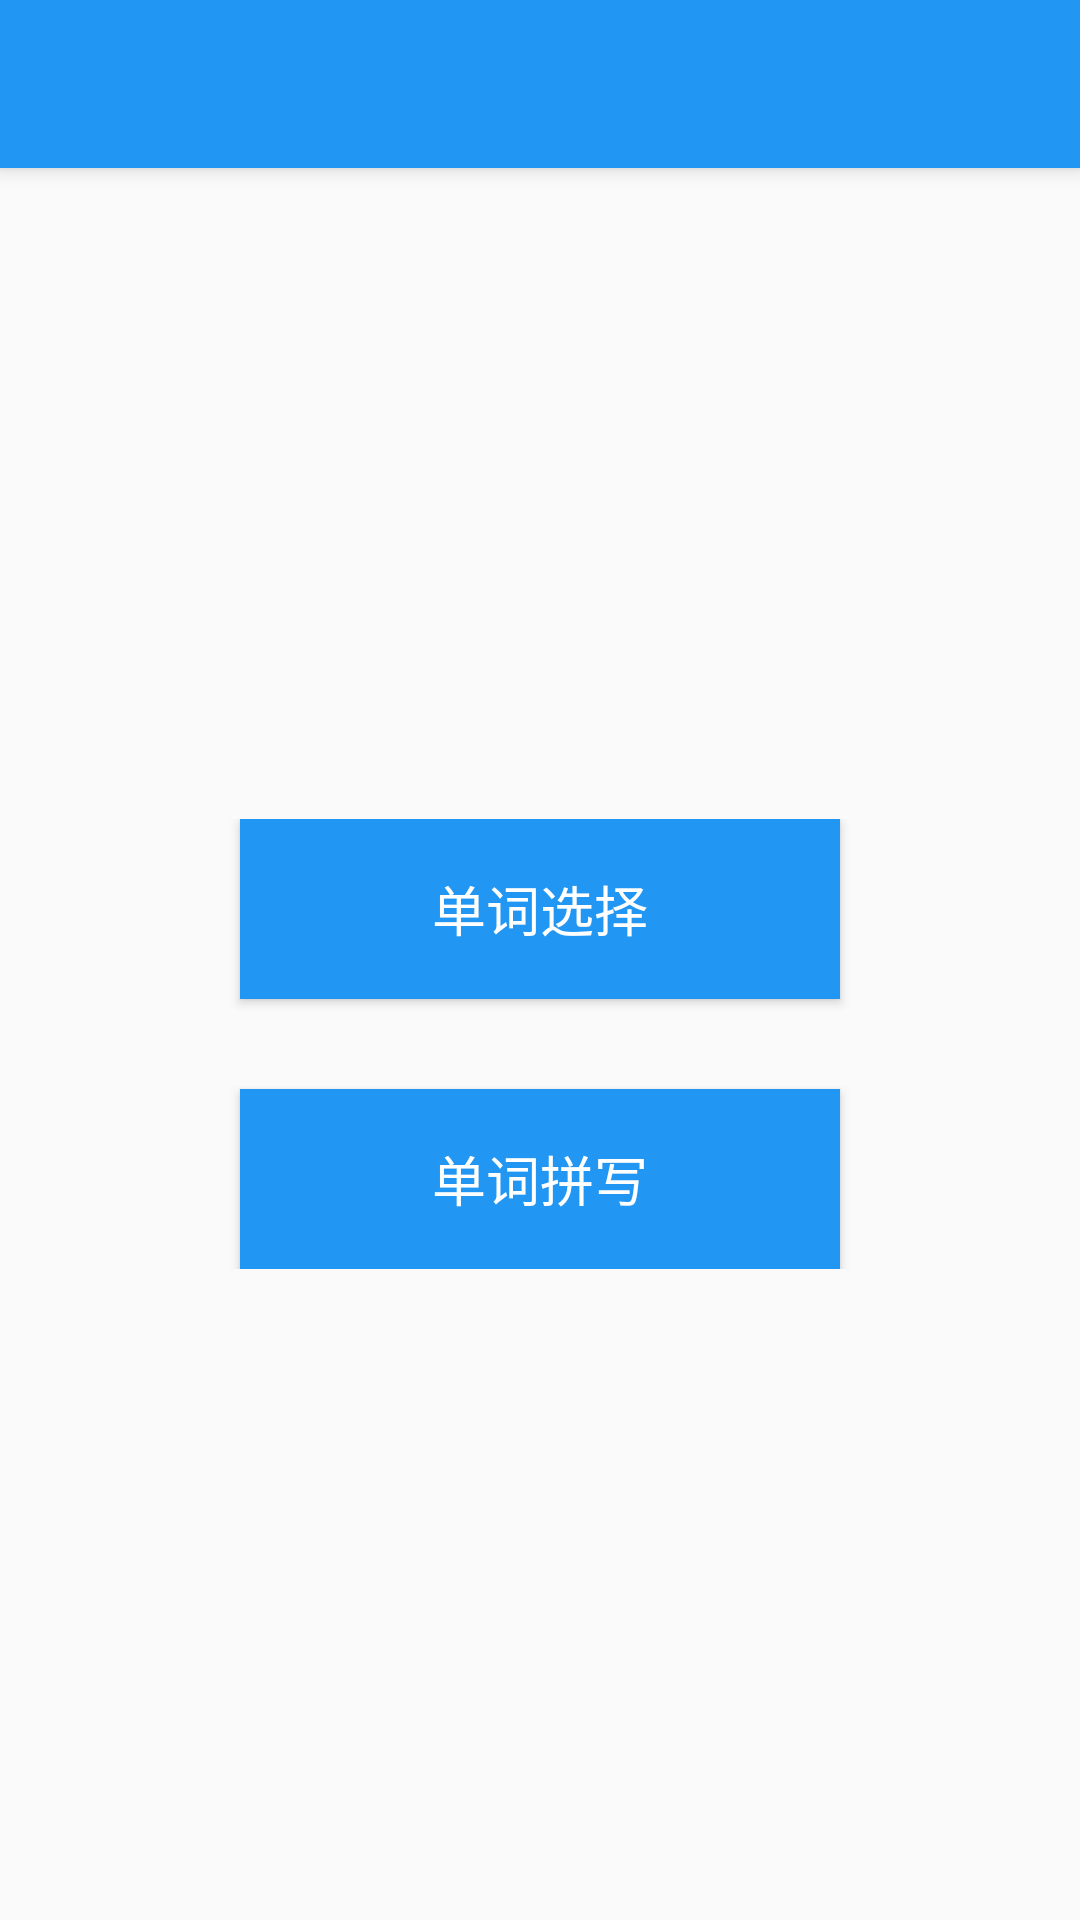

Reconstruct the res/layout file that produces this screen, plus the resources it refers to.
<!-- AndroidManifest.xml: activity theme AppTheme -->
<!-- res/layout/activity_test_style.xml -->
<?xml version="1.0" encoding="utf-8"?>
<android.support.design.widget.CoordinatorLayout xmlns:android="http://schemas.android.com/apk/res/android"
    xmlns:app="http://schemas.android.com/apk/res-auto"
    xmlns:tools="http://schemas.android.com/tools"
    android:layout_width="match_parent"
    android:layout_height="match_parent"
    android:fitsSystemWindows="true"
    tools:context="com.hardwork.example.wordassistant.view.ReciteStyleActivity">

    <android.support.design.widget.AppBarLayout
        android:layout_width="match_parent"
        android:layout_height="wrap_content"
        android:theme="@style/AppTheme.AppBarOverlay">

        <android.support.v7.widget.Toolbar
            android:id="@+id/toolbar"
            android:layout_width="match_parent"
            android:layout_height="?attr/actionBarSize"
            android:background="?attr/colorPrimary"
            app:popupTheme="@style/AppTheme.PopupOverlay" />

    </android.support.design.widget.AppBarLayout>

    <RelativeLayout
        android:layout_width="match_parent"
        android:layout_height="match_parent"
        app:layout_behavior="@string/appbar_scrolling_view_behavior">

        <LinearLayout
            android:layout_width="match_parent"
            android:layout_height="wrap_content"
            android:orientation="vertical"
            android:layout_centerInParent="true">

            <Button
                android:id="@+id/choose"
                android:layout_width="200dp"
                android:layout_height="60dp"
                android:layout_gravity="center_horizontal"
                android:textSize="18sp"
                android:textColor="@color/white"
                android:background="@color/colorPrimary"
                android:text="单词选择"/>

            <Button
                android:id="@+id/spell"
                android:layout_width="200dp"
                android:layout_height="60dp"
                android:layout_marginTop="30dp"
                android:textSize="18sp"
                android:textColor="@color/white"
                android:background="@color/colorPrimary"
                android:layout_gravity="center_horizontal"
                android:text="单词拼写"/>


        </LinearLayout>

    </RelativeLayout>


</android.support.design.widget.CoordinatorLayout>
<!-- resources referenced by this layout -->
<resources>
  <color name="colorPrimary">#2196F3</color>
  <color name="white">#ffffff</color>
  <style name="AppTheme.AppBarOverlay" parent="ThemeOverlay.AppCompat.Dark.ActionBar" />
  <style name="AppTheme.PopupOverlay" parent="ThemeOverlay.AppCompat.Light" />
  <style name="AppTheme" parent="Theme.AppCompat.Light.NoActionBar">
          
          <item name="colorPrimary">@color/colorPrimary</item>
          <item name="colorPrimaryDark">@color/colorPrimaryDark</item>
          <item name="colorAccent">@color/colorAccent</item>
  
      </style>
  <color name="colorPrimaryDark">#1976D2</color>
  <color name="colorAccent">#1E88E5</color>
</resources>
